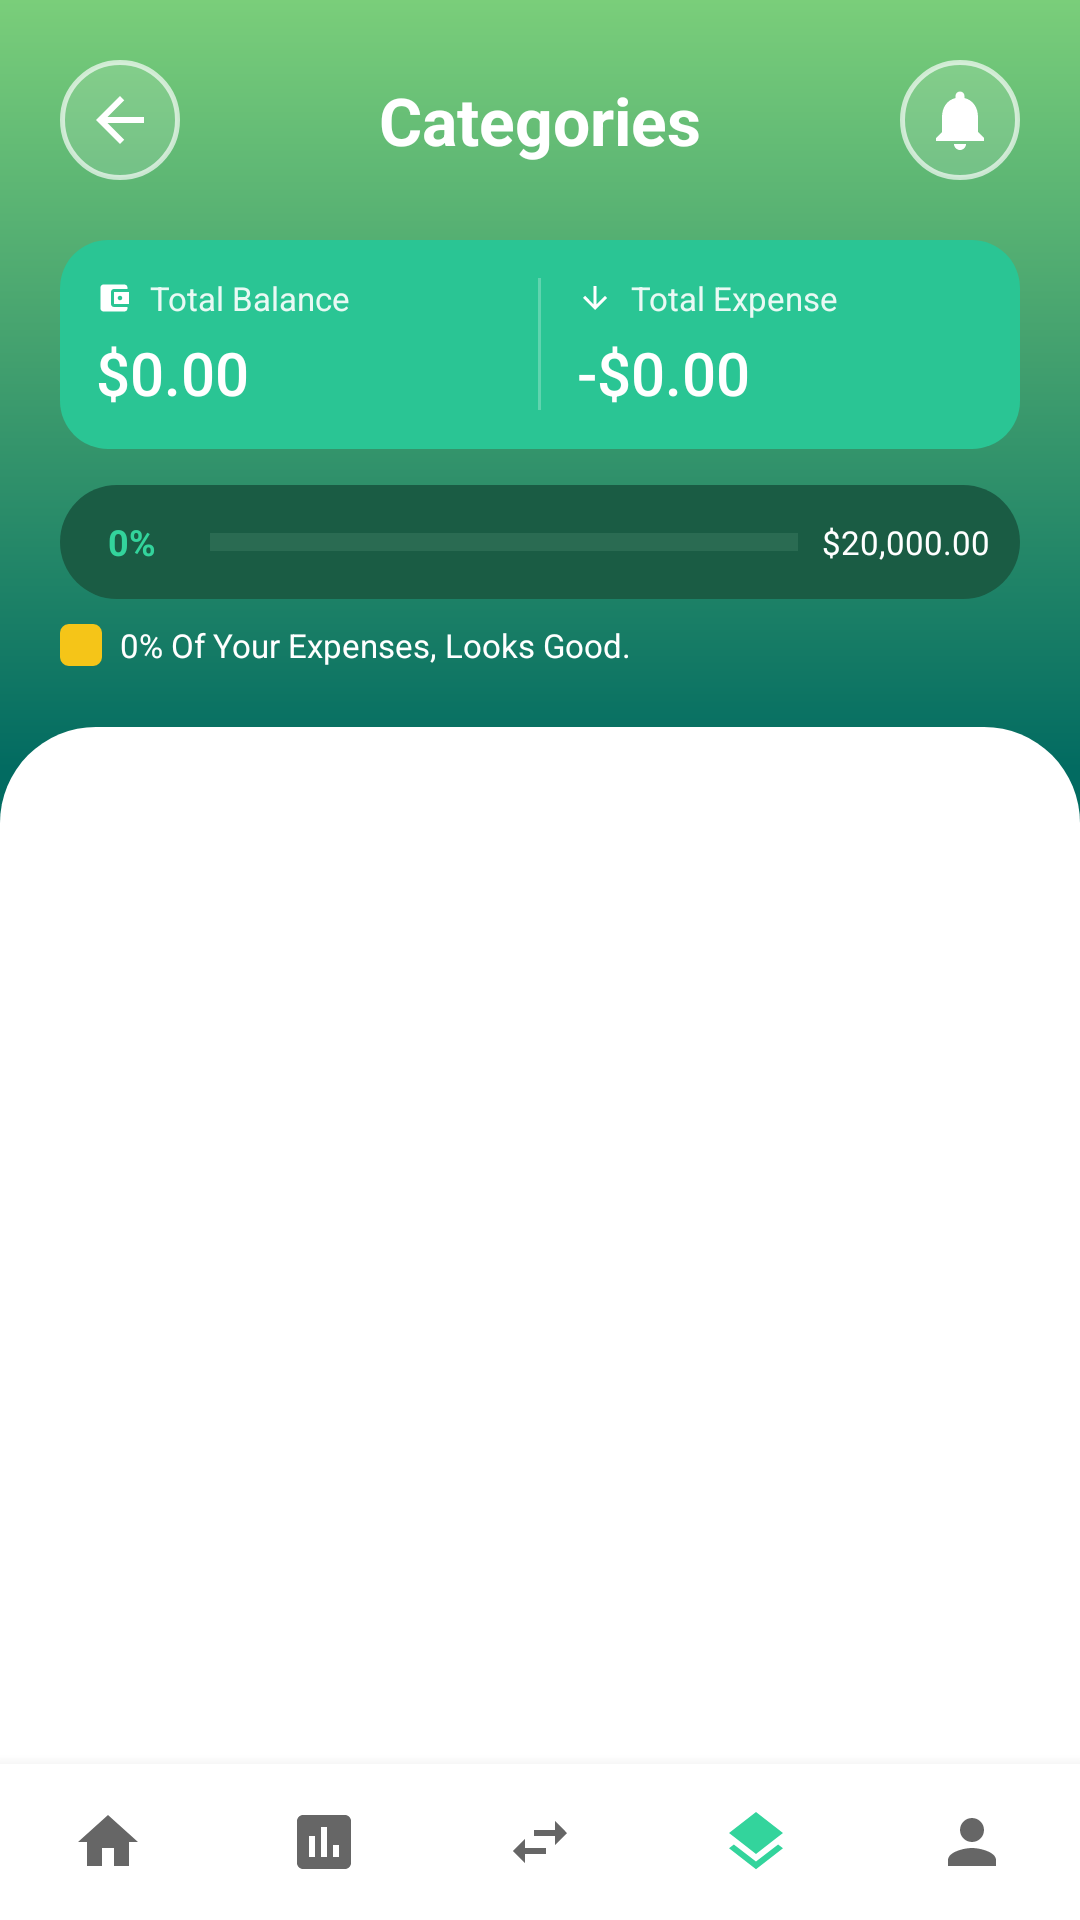

Layout XML and referenced resources for this Android screen:
<!-- AndroidManifest.xml: application theme Theme.Fin_alert -->
<!-- res/layout/activity_categories.xml -->
<?xml version="1.0" encoding="utf-8"?>
<RelativeLayout xmlns:android="http://schemas.android.com/apk/res/android"
    xmlns:app="http://schemas.android.com/apk/res-auto"
    android:id="@+id/main"
    android:layout_width="match_parent"
    android:layout_height="match_parent"
    android:background="@drawable/green_gradient2">

    
    <LinearLayout
        android:id="@+id/headerSection"
        android:layout_width="match_parent"
        android:layout_height="wrap_content"
        android:orientation="vertical"
        android:padding="20dp">

        <LinearLayout android:layout_width="match_parent" android:layout_height="wrap_content"
            android:orientation="horizontal" android:gravity="center_vertical">

            <ImageView
                android:id="@+id/btnBack"
                android:layout_width="40dp"
                android:layout_height="40dp"
                android:src="@drawable/ic_back"
                android:padding="8dp"
                android:background="@drawable/circular_bg"
                app:tint="#FFFFFF"
                android:contentDescription="Back"/>

            <TextView
                android:layout_width="0dp"
                android:layout_height="wrap_content"
                android:layout_weight="1"
                android:text="Categories"
                android:textColor="#FFFFFF"
                android:textSize="22sp"
                android:textStyle="bold"
                android:gravity="center"/>

            <ImageView
                android:id="@+id/notificationIcon"
                android:layout_width="40dp"
                android:layout_height="40dp"
                android:src="@drawable/ic_notification"
                android:padding="8dp"
                android:background="@drawable/circular_bg"
                app:tint="#FFFFFF"
                android:contentDescription="Notifications"/>
        </LinearLayout>

        
        <LinearLayout android:layout_width="match_parent" android:layout_height="wrap_content"
            android:orientation="horizontal" android:layout_marginTop="20dp"
            android:background="@drawable/card_header_bg">

            <LinearLayout android:layout_width="0dp" android:layout_height="wrap_content"
                android:layout_weight="1" android:orientation="vertical"
                android:padding="12dp">
                <LinearLayout android:layout_width="wrap_content" android:layout_height="wrap_content"
                    android:orientation="horizontal" android:gravity="center_vertical">
                    <ImageView android:layout_width="12dp" android:layout_height="12dp"
                        android:src="@drawable/ic_wallet" app:tint="#FFFFFF"
                        android:contentDescription="Wallet" android:layout_marginEnd="6dp"/>
                    <TextView android:layout_width="wrap_content" android:layout_height="wrap_content"
                        android:text="Total Balance" android:textColor="#FFFFFF"
                        android:textSize="11sp" android:alpha="0.9"/>
                </LinearLayout>
                <TextView
                    android:id="@+id/tvTotalBalance"
                    android:layout_width="wrap_content"
                    android:layout_height="wrap_content"
                    android:text="$0.00"
                    android:textColor="#FFFFFF"
                    android:textSize="20sp"
                    android:fontFamily="sans-serif-medium"
                    android:layout_marginTop="4dp"/>
            </LinearLayout>

            
            <View
                android:layout_width="1dp"
                android:layout_height="44dp"
                android:background="#40FFFFFF"
                android:layout_gravity="center_vertical"/>

            <LinearLayout android:layout_width="0dp" android:layout_height="wrap_content"
                android:layout_weight="1" android:orientation="vertical"
                android:padding="12dp">
                <LinearLayout android:layout_width="wrap_content" android:layout_height="wrap_content"
                    android:orientation="horizontal" android:gravity="center_vertical">
                    <ImageView android:layout_width="12dp" android:layout_height="12dp"
                        android:src="@drawable/ic_expense" app:tint="#FFFFFF"
                        android:contentDescription="Expense" android:layout_marginEnd="6dp"/>
                    <TextView android:layout_width="wrap_content" android:layout_height="wrap_content"
                        android:text="Total Expense" android:textColor="#FFFFFF"
                        android:textSize="11sp" android:alpha="0.9"/>
                </LinearLayout>
                <TextView
                    android:id="@+id/tvTotalExpense"
                    android:layout_width="wrap_content"
                    android:layout_height="wrap_content"
                    android:text="-$0.00"
                    android:textColor="#FFFFFF"
                    android:textSize="20sp"
                    android:fontFamily="sans-serif-medium"
                    android:layout_marginTop="4dp"/>
            </LinearLayout>
        </LinearLayout>

        
        <LinearLayout
            android:layout_width="match_parent"
            android:layout_height="38dp"
            android:orientation="horizontal"
            android:background="@drawable/progress_bar_track_bg"
            android:gravity="center_vertical"
            android:layout_marginTop="12dp"
            android:paddingStart="6dp"
            android:paddingEnd="10dp">

            <TextView
                android:id="@+id/tvProgressPercent"
                android:layout_width="wrap_content"
                android:layout_height="28dp"
                android:background="@drawable/percentage_bg"
                android:gravity="center"
                android:paddingStart="10dp"
                android:paddingEnd="10dp"
                android:text="0%"
                android:textColor="#33D49C"
                android:textSize="12sp"
                android:textStyle="bold"/>

            
            <View
                android:id="@+id/progressFill"
                android:layout_width="0dp"
                android:layout_height="6dp"
                android:layout_weight="0"
                android:background="#33D49C"
                android:layout_marginStart="8dp"/>

            
            <View
                android:id="@+id/progressEmpty"
                android:layout_width="0dp"
                android:layout_height="6dp"
                android:layout_weight="1"
                android:background="#2A6B52"/>

            <TextView
                android:id="@+id/tvBudget"
                android:layout_width="wrap_content"
                android:layout_height="wrap_content"
                android:text="$20,000.00"
                android:textColor="#FFFFFF"
                android:textSize="11sp"
                android:layout_marginStart="8dp"/>
        </LinearLayout>

        
        <LinearLayout
            android:layout_width="match_parent"
            android:layout_height="wrap_content"
            android:orientation="horizontal"
            android:gravity="center_vertical"
            android:layout_marginTop="8dp">
            <ImageView
                android:layout_width="14dp"
                android:layout_height="14dp"
                android:src="@drawable/yellow_square"
                android:contentDescription="Status"
                android:layout_marginEnd="6dp"/>
            <TextView
                android:id="@+id/tvStatus"
                android:layout_width="wrap_content"
                android:layout_height="wrap_content"
                android:text="0% Of Your Expenses, Looks Good."
                android:textColor="#FFFFFF"
                android:textSize="11sp"/>
        </LinearLayout>
    </LinearLayout>

    
    <LinearLayout
        android:id="@+id/bottomNav"
        android:layout_width="match_parent"
        android:layout_height="wrap_content"
        android:layout_alignParentBottom="true"
        android:orientation="horizontal"
        android:background="#FFFFFF"
        android:paddingTop="12dp"
        android:paddingBottom="12dp"
        android:gravity="center"
        android:elevation="8dp">

        <ImageView android:id="@+id/navHome" android:layout_width="0dp"
            android:layout_height="28dp" android:layout_weight="1"
            android:src="@drawable/ic_home" app:tint="#666666"
            android:padding="2dp" android:contentDescription="Home"/>
        <ImageView android:id="@+id/navAnalytics" android:layout_width="0dp"
            android:layout_height="28dp" android:layout_weight="1"
            android:src="@drawable/ic_analytics" app:tint="#666666"
            android:padding="2dp" android:contentDescription="Analytics"/>
        <ImageView android:id="@+id/navTransfer" android:layout_width="0dp"
            android:layout_height="28dp" android:layout_weight="1"
            android:src="@drawable/ic_transfer" app:tint="#666666"
            android:padding="2dp" android:contentDescription="Transfer"/>
        <ImageView android:id="@+id/navLayers" android:layout_width="0dp"
            android:layout_height="28dp" android:layout_weight="1"
            android:src="@drawable/ic_layers" app:tint="#33D49C"
            android:padding="2dp" android:contentDescription="Layers"/>
        <ImageView android:id="@+id/navProfile" android:layout_width="0dp"
            android:layout_height="28dp" android:layout_weight="1"
            android:src="@drawable/ic_profile" app:tint="#666666"
            android:padding="2dp" android:contentDescription="Profile"/>
    </LinearLayout>

    
    <ScrollView
        android:layout_width="match_parent"
        android:layout_height="match_parent"
        android:layout_below="@id/headerSection"
        android:layout_above="@id/bottomNav"
        android:fillViewport="true"
        android:background="@drawable/rounded_top_bg">

        <androidx.recyclerview.widget.RecyclerView
            android:id="@+id/rvCategories"
            android:layout_width="match_parent"
            android:layout_height="wrap_content"
            android:paddingStart="16dp"
            android:paddingEnd="16dp"
            android:paddingTop="20dp"
            android:paddingBottom="16dp"
            android:clipToPadding="false"
            android:nestedScrollingEnabled="false"/>

    </ScrollView>

</RelativeLayout>
<!-- resources referenced by this layout -->
<resources>
  <!-- drawable card_header_bg (drawable) -->
  <?xml version="1.0" encoding="utf-8"?>
  <shape xmlns:android="http://schemas.android.com/apk/res/android"
      android:shape="rectangle">
      <solid android:color="#2AC594"/>
      <corners android:radius="16dp"/>
  </shape>
  <!-- drawable circular_bg (drawable) -->
  <?xml version="1.0" encoding="utf-8"?>
  <shape xmlns:android="http://schemas.android.com/apk/res/android"
      android:shape="oval">
      <stroke android:width="1.5dp" android:color="#AAFFFFFF"/>
      <solid android:color="#22FFFFFF"/>
  </shape>
  <!-- drawable green_gradient2 (drawable) -->
  <shape xmlns:android="http://schemas.android.com/apk/res/android">
  
      <gradient
          android:startColor="#7ACE7A"
          android:centerColor="#026B61"
          android:endColor="#038173"
          android:angle="270"
          android:centerY="0.4"/>
  
  </shape>
  <!-- drawable ic_back (drawable) -->
  <?xml version="1.0" encoding="utf-8"?>
  <vector xmlns:android="http://schemas.android.com/apk/res/android"
      android:width="24dp" android:height="24dp"
      android:viewportWidth="24" android:viewportHeight="24">
      <path android:fillColor="#FFFFFF"
          android:pathData="M20,11H7.83l5.59,-5.59L12,4l-8,8 8,8 1.41,-1.41L7.83,13H20v-2z"/>
  </vector>
  <!-- drawable ic_expense (drawable) -->
  <?xml version="1.0" encoding="utf-8"?>
  <vector xmlns:android="http://schemas.android.com/apk/res/android"
      android:width="24dp" android:height="24dp"
      android:viewportWidth="24" android:viewportHeight="24">
      <path android:fillColor="#FFFFFF"
          android:pathData="M20,12l-1.41,-1.41L13,16.17V4h-2v12.17l-5.58,-5.59L4,12l8,8z"/>
  </vector>
  <!-- drawable ic_home (drawable) -->
  <?xml version="1.0" encoding="utf-8"?>
  <vector xmlns:android="http://schemas.android.com/apk/res/android"
      android:width="24dp" android:height="24dp"
      android:viewportWidth="24" android:viewportHeight="24">
      <path android:fillColor="#FFFFFF"
          android:pathData="M10,20v-6h4v6h5v-8h3L12,3L2,12h3v8z"/>
  </vector>
  <!-- drawable ic_layers (drawable) -->
  <?xml version="1.0" encoding="utf-8"?>
  <vector xmlns:android="http://schemas.android.com/apk/res/android"
      android:width="24dp" android:height="24dp"
      android:viewportWidth="24" android:viewportHeight="24">
      <path android:fillColor="#FFFFFF"
          android:pathData="M11.99,18.54l-7.37,-5.73L3,14.07l9,7 9,-7 -1.63,-1.27 -7.38,5.74zM12,16l7.36,-5.73L21,9l-9,-7 -9,7 1.63,1.27L12,16z"/>
  </vector>
  <!-- drawable ic_transfer (drawable) -->
  <?xml version="1.0" encoding="utf-8"?>
  <vector xmlns:android="http://schemas.android.com/apk/res/android"
      android:width="24dp" android:height="24dp"
      android:viewportWidth="24" android:viewportHeight="24">
      <path android:fillColor="#FFFFFF"
          android:pathData="M6.99,11L3,15l3.99,4v-3H14v-2H6.99v-3zM21,9l-3.99,-4v3H10v2h7.01v3L21,9z"/>
  </vector>
  <!-- drawable progress_bar_track_bg (drawable) -->
  <?xml version="1.0" encoding="utf-8"?>
  <shape xmlns:android="http://schemas.android.com/apk/res/android"
      android:shape="rectangle">
      <solid android:color="#1A5C44"/>
      <corners android:radius="20dp"/>
  </shape>
  <!-- drawable rounded_top_bg (drawable) -->
  <?xml version="1.0" encoding="utf-8"?>
  <shape xmlns:android="http://schemas.android.com/apk/res/android"
      android:shape="rectangle">
      <solid android:color="#FFFFFF"/>
      <corners android:topLeftRadius="32dp" android:topRightRadius="32dp"
          android:bottomLeftRadius="0dp" android:bottomRightRadius="0dp"/>
  </shape>
  <!-- drawable yellow_square (drawable) -->
  <?xml version="1.0" encoding="utf-8"?>
  <shape xmlns:android="http://schemas.android.com/apk/res/android"
      android:shape="rectangle">
      <solid android:color="#F5C518"/>
      <corners android:radius="3dp"/>
  </shape>
  <style name="Theme.Fin_alert" parent="Base.Theme.Fin_alert" />
  <style name="Base.Theme.Fin_alert" parent="Theme.Material3.DayNight.NoActionBar">
          
          
      </style>
</resources>
